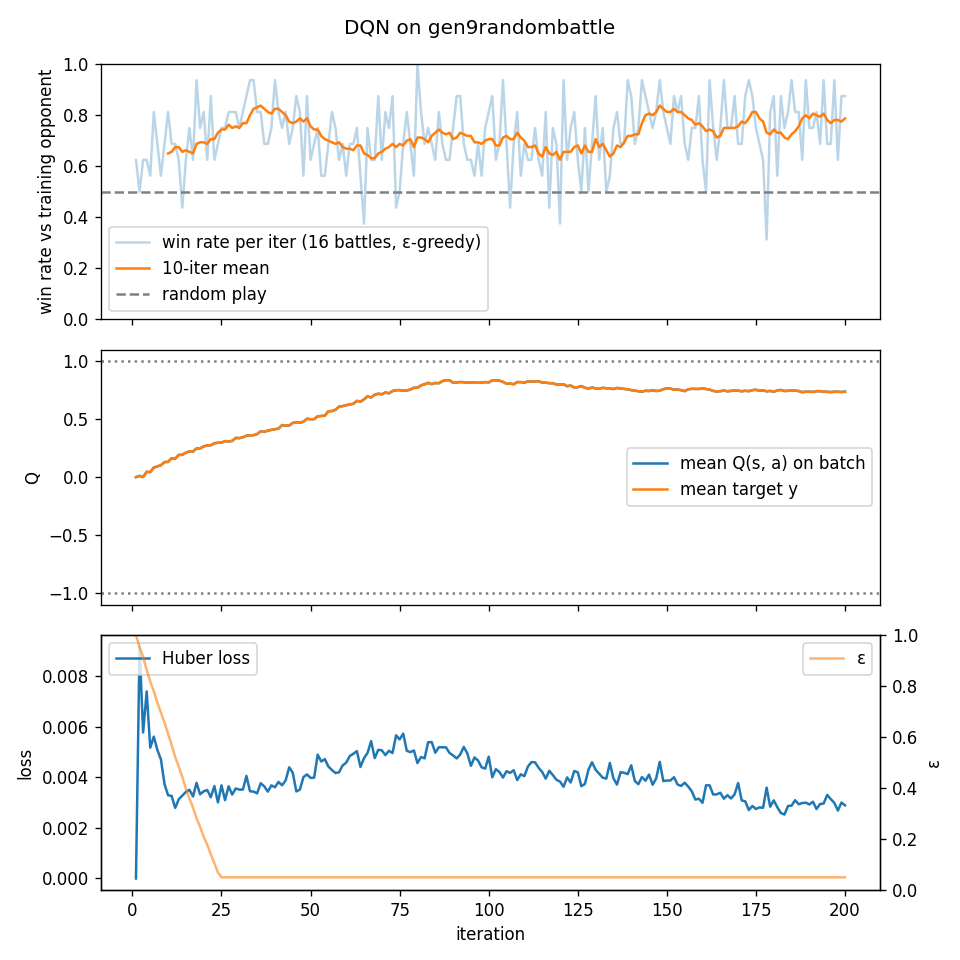

Values plotted in this chart, from the file beside it:
iter, win_rate, epsilon, env_steps, grad_steps, n_updates, loss, q_mean, target_mean
1, 0.625, 1.0, 981, 0, 0, 0.0, 0.0, 0.0
2, 0.5, 0.9534, 1804, 206, 206, 0.009155, 0.009711, 0.01112
3, 0.625, 0.9143, 2879, 475, 269, 0.005766, 0.000463, 0.000124
4, 0.625, 0.8632, 3825, 711, 236, 0.007388, 0.04538, 0.04651
5, 0.5625, 0.8183, 4637, 914, 203, 0.005167, 0.04321, 0.04317
6, 0.8125, 0.7797, 5566, 1146, 232, 0.005603, 0.08203, 0.08372
7, 0.6875, 0.7356, 6412, 1358, 212, 0.005076, 0.09247, 0.09289
8, 0.5625, 0.6954, 7227, 1562, 204, 0.004702, 0.1027, 0.1034
9, 0.6875, 0.6567, 8145, 1792, 230, 0.003732, 0.1299, 0.1303
10, 0.8125, 0.6131, 9059, 2020, 228, 0.003286, 0.1313, 0.132
11, 0.6875, 0.5697, 10064, 2271, 251, 0.003261, 0.1634, 0.1638
12, 0.6875, 0.522, 10852, 2468, 197, 0.002787, 0.1589, 0.1594
13, 0.625, 0.4845, 11709, 2682, 214, 0.003128, 0.1912, 0.1924
14, 0.4375, 0.4438, 12696, 2929, 247, 0.003273, 0.1927, 0.1924
15, 0.625, 0.3969, 13513, 3133, 204, 0.003417, 0.2113, 0.2121
16, 0.75, 0.3581, 14239, 3315, 182, 0.003503, 0.2215, 0.2218
17, 0.625, 0.3236, 15128, 3537, 222, 0.00324, 0.2209, 0.2212
18, 0.9375, 0.2814, 15841, 3715, 178, 0.003775, 0.2468, 0.2477
19, 0.75, 0.2476, 16642, 3915, 200, 0.003324, 0.248, 0.2481
20, 0.8125, 0.2095, 17313, 4083, 168, 0.003442, 0.2642, 0.2654
21, 0.625, 0.1776, 18093, 4278, 195, 0.003492, 0.2742, 0.2746
22, 0.875, 0.1406, 18831, 4462, 184, 0.003207, 0.2751, 0.2753
23, 0.625, 0.1055, 19605, 4656, 194, 0.003649, 0.2918, 0.2927
24, 0.6875, 0.06876, 20234, 4813, 157, 0.003004, 0.2965, 0.2972
25, 0.75, 0.05, 20997, 5004, 191, 0.003676, 0.2967, 0.2975
26, 0.75, 0.05, 21615, 5158, 154, 0.003095, 0.3109, 0.311
27, 0.8125, 0.05, 22305, 5330, 172, 0.003643, 0.3081, 0.3086
28, 0.8125, 0.05, 22938, 5488, 158, 0.003313, 0.3125, 0.3125
29, 0.8125, 0.05, 23883, 5724, 236, 0.003556, 0.338, 0.3389
30, 0.75, 0.05, 24433, 5862, 138, 0.003509, 0.3364, 0.3365
31, 0.8125, 0.05, 25028, 6011, 149, 0.00351, 0.3441, 0.3444
32, 0.875, 0.05, 25622, 6159, 148, 0.004049, 0.3569, 0.3574
33, 0.9375, 0.05, 26034, 6262, 103, 0.003444, 0.36, 0.3608
34, 0.9375, 0.05, 26651, 6416, 154, 0.003431, 0.3619, 0.3621
35, 0.8125, 0.05, 27244, 6564, 148, 0.003361, 0.3716, 0.3724
36, 0.8125, 0.05, 27868, 6720, 156, 0.003761, 0.3956, 0.3965
37, 0.6875, 0.05, 28517, 6882, 162, 0.003642, 0.3913, 0.3918
38, 0.6875, 0.05, 29266, 7069, 187, 0.003429, 0.4004, 0.4012
39, 0.75, 0.05, 29867, 7219, 150, 0.003677, 0.408, 0.4081
40, 0.9375, 0.05, 30307, 7329, 110, 0.003602, 0.4132, 0.4139
41, 0.8125, 0.05, 31045, 7513, 184, 0.003813, 0.4185, 0.4193
42, 0.75, 0.05, 31644, 7663, 150, 0.003679, 0.4492, 0.4496
43, 0.8125, 0.05, 32247, 7814, 151, 0.00387, 0.4441, 0.4446
44, 0.6875, 0.05, 32819, 7957, 143, 0.004391, 0.4449, 0.4452
45, 0.75, 0.05, 33373, 8095, 138, 0.004176, 0.4674, 0.4681
46, 0.875, 0.05, 33938, 8236, 141, 0.003438, 0.4735, 0.4738
47, 0.8125, 0.05, 34497, 8376, 140, 0.003507, 0.4702, 0.4705
48, 0.5625, 0.05, 35185, 8548, 172, 0.004006, 0.4779, 0.478
49, 0.875, 0.05, 35715, 8680, 132, 0.004109, 0.5032, 0.5041
50, 0.625, 0.05, 36385, 8848, 168, 0.003971, 0.4995, 0.4995
51, 0.6875, 0.05, 37017, 9006, 158, 0.00398, 0.5, 0.5013
52, 0.75, 0.05, 37565, 9143, 137, 0.004887, 0.5247, 0.5246
53, 0.5625, 0.05, 38271, 9319, 176, 0.004618, 0.5274, 0.5278
54, 0.5625, 0.05, 39062, 9517, 198, 0.004713, 0.5301, 0.5311
55, 0.6875, 0.05, 39827, 9708, 191, 0.00442, 0.5683, 0.5689
56, 0.8125, 0.05, 40476, 9870, 162, 0.004282, 0.5698, 0.5698
57, 0.75, 0.05, 41108, 10028, 158, 0.004163, 0.5814, 0.5824
58, 0.625, 0.05, 41916, 10230, 202, 0.004194, 0.608, 0.6084
59, 0.6875, 0.05, 42664, 10417, 187, 0.004464, 0.6127, 0.6127
60, 0.5625, 0.05, 43628, 10658, 241, 0.004575, 0.6201, 0.6209
... 140 more rows
